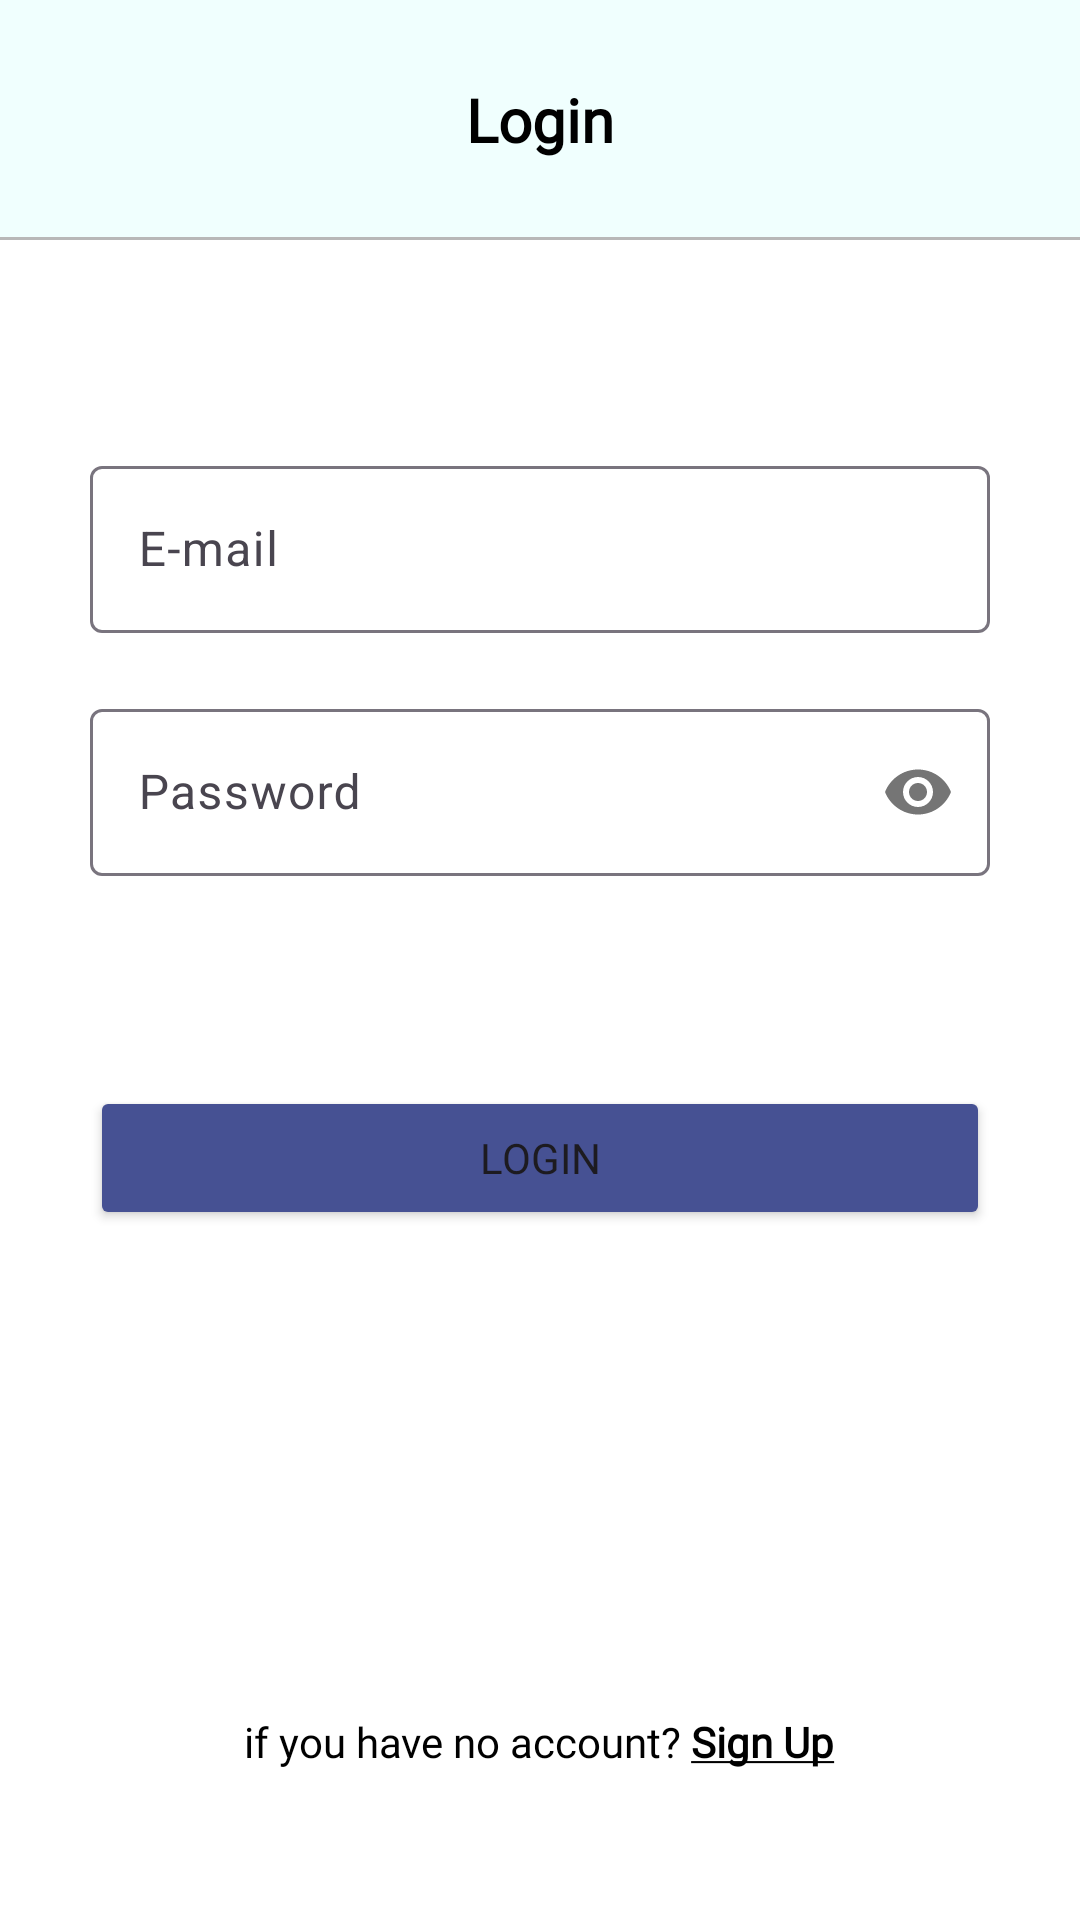

Android layout source for this screen:
<!-- AndroidManifest.xml: application theme Theme.Chat -->
<!-- res/layout/activity_login.xml -->
<?xml version="1.0" encoding="utf-8"?>
<RelativeLayout xmlns:android="http://schemas.android.com/apk/res/android"
    xmlns:app="http://schemas.android.com/apk/res-auto"
    xmlns:tools="http://schemas.android.com/tools"
    android:layout_width="match_parent"
    android:layout_height="match_parent"
    android:background="@color/white"
    tools:context=".activity.LoginActivity">

    <ProgressBar
        android:id="@+id/pb"
        android:layout_width="wrap_content"
        android:layout_height="wrap_content"
        android:visibility="gone"
        android:layout_centerInParent="true" />

    <RelativeLayout
        android:id="@+id/relativeLayout"
        android:layout_width="match_parent"
        android:layout_height="@dimen/_80dp"
        android:background="@color/cyn"
        app:layout_constraintEnd_toEndOf="parent"
        app:layout_constraintStart_toStartOf="parent"
        app:layout_constraintTop_toTopOf="parent">

        <TextView
            android:layout_width="wrap_content"
            android:layout_height="wrap_content"
            android:layout_centerInParent="true"
            android:layout_marginStart="@dimen/_18dp"
            android:fontFamily="@font/space_grotesk"
            android:text="@string/login"
            android:textStyle="bold"
            android:textColor="@color/black"
            android:textSize="@dimen/_20sp" />

        <View
            android:layout_width="match_parent"
            android:layout_height="@dimen/_1dp"
            android:layout_alignParentBottom="true"
            android:background="@color/view_bg" />

    </RelativeLayout>

    <com.google.android.material.textfield.TextInputLayout
        android:id="@+id/edt_email"
        android:layout_width="match_parent"
        android:layout_height="wrap_content"
        android:layout_marginHorizontal="@dimen/_30dp"
        android:layout_marginTop="@dimen/_150dp"
        android:fontFamily="@font/space_grotesk"
        android:hint="@string/e_mail">

        <com.google.android.material.textfield.TextInputEditText
            android:layout_width="match_parent"
            android:layout_height="wrap_content"
            android:inputType="textEmailAddress" />

    </com.google.android.material.textfield.TextInputLayout>

    <com.google.android.material.textfield.TextInputLayout
        android:id="@+id/edt_password"
        android:layout_width="match_parent"
        android:layout_height="wrap_content"
        android:layout_below="@+id/edt_email"
        android:layout_marginHorizontal="@dimen/_30dp"
        android:layout_marginTop="@dimen/_20dp"
        android:fontFamily="@font/space_grotesk"
        android:hint="@string/password"
        app:passwordToggleEnabled="true">

        <com.google.android.material.textfield.TextInputEditText
            android:layout_width="match_parent"
            android:layout_height="wrap_content"
            android:inputType="textPassword" />

    </com.google.android.material.textfield.TextInputLayout>

    <Button
        android:id="@+id/btn_login"
        android:layout_width="match_parent"
        android:layout_marginHorizontal="@dimen/_30dp"
        android:layout_height="wrap_content"
        android:layout_below="@id/edt_password"
        android:layout_centerHorizontal="true"
        android:layout_marginTop="@dimen/_70dp"
        android:backgroundTint="@color/log_sing_button"
        android:fontFamily="@font/space_grotesk"
        android:text="@string/login" />

    <TextView
        android:id="@+id/txt_jump_signUp"
        android:layout_width="wrap_content"
        android:layout_height="wrap_content"
        android:layout_alignParentBottom="true"
        android:layout_centerHorizontal="true"
        android:layout_marginBottom="@dimen/_50dp"
        android:fontFamily="@font/space_grotesk"
        android:text="@string/sign_up"
        android:textColor="@color/black" />


</RelativeLayout>
<!-- resources referenced by this layout -->
<resources>
  <color name="black">#FF000000</color>
  <color name="cyn">#F0FFFE</color>
  <color name="log_sing_button">#465193</color>
  <color name="view_bg">#B8B8B8</color>
  <color name="white">#FFFFFFFF</color>
  <dimen name="_150dp">150dp</dimen>
  <dimen name="_18dp">18dp</dimen>
  <dimen name="_1dp">1dp</dimen>
  <dimen name="_20dp">20dp</dimen>
  <dimen name="_20sp">20sp</dimen>
  <dimen name="_30dp">30dp</dimen>
  <dimen name="_50dp">50dp</dimen>
  <dimen name="_70dp">70dp</dimen>
  <dimen name="_80dp">80dp</dimen>
  <string name="e_mail">E-mail</string>
  <string name="login">Login</string>
  <string name="password">Password</string>
  <string name="sign_up">if you have no account? <b><u>Sign Up</u></b></string>
  <style name="Theme.Chat" parent="Base.Theme.Chat" />
  <style name="Base.Theme.Chat" parent="Theme.Material3.DayNight.NoActionBar">
          
          
          <item name="android:statusBarColor">@color/cyn</item>
          <item name="android:windowLightStatusBar">true</item>
      </style>
</resources>
